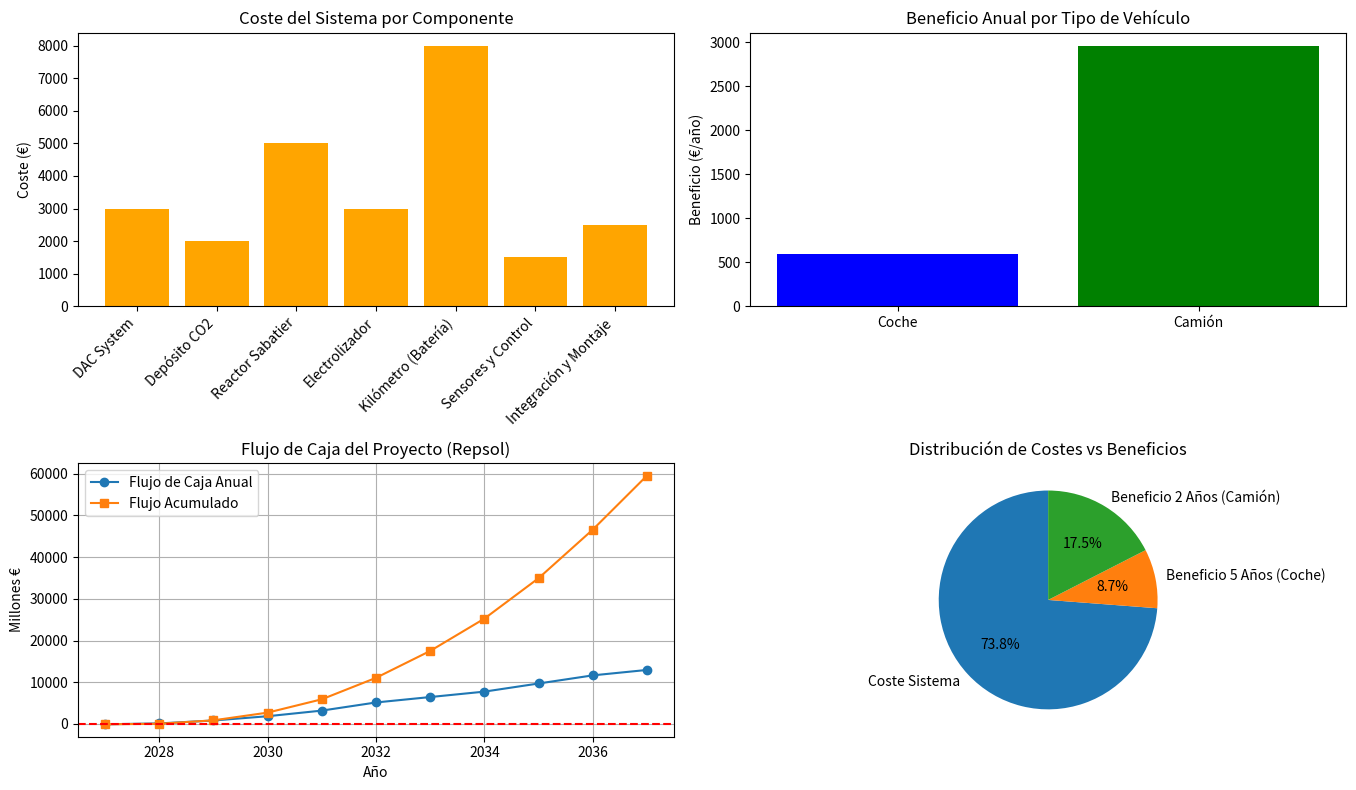

The script that saved this image:
# FILE: analisis_roi.py
# Objetivo: Analizar la viabilidad financiera del proyecto.

import matplotlib.pyplot as plt

# --- COSTES DEL SISTEMA (por vehículo) ---
COSTES_SISTEMA = {
    "DAC System": 3000,
    "Depósito CO2": 2000,
    "Reactor Sabatier": 5000,
    "Electrolizador": 3000,
    "Kilómetro (Batería)": 8000,
    "Sensores y Control": 1500,
    "Integración y Montaje": 2500,
}
COSTE_TOTAL_SISTEMA = sum(COSTES_SISTEMA.values())  # 25,000€

# --- AHORROS E INGRESOS ANUALES ---
# Caso: Coche Privado (15,000 km/año)
CONSUMO_ANUAL_COCHE = 1000  # Litros/año
PRECIO_GASOIL = 1.40  # €/litro

# Con el sistema (20% menos consumo)
ahorro_combustible = (CONSUMO_ANUAL_COCHE * 0.2) * PRECIO_GASOIL
# Por el gasoil sintético premium
ingreso_premium = (CONSUMO_ANUAL_COCHE * 0.2) * 0.30  # 0.30€ extra por litro verde
# Créditos de carbono
ahorro_co2_ton = (CONSUMO_ANUAL_COCHE * 3.15 * 0.80) / 1000  # 0.8 es la eficiencia de captura
ingreso_carbono = ahorro_co2_ton * 100  # 100€/ton

BENEFICIO_ANUAL_COCHE = ahorro_combustible + ingreso_premium + ingreso_carbono

# Caso: Camión (80,000 km/año)
CONSUMO_ANUAL_CAMION = 5000  # Litros/año
COSTE_SISTEMA_CAMION = COSTE_TOTAL_SISTEMA * 1.5  # 50% más caro

ahorro_combustible_camion = (CONSUMO_ANUAL_CAMION * 0.2) * PRECIO_GASOIL
ingreso_premium_camion = (CONSUMO_ANUAL_CAMION * 0.2) * 0.30
ahorro_co2_ton_camion = (CONSUMO_ANUAL_CAMION * 3.15 * 0.80) / 1000
ingreso_carbono_camion = ahorro_co2_ton_camion * 100

BENEFICIO_ANUAL_CAMION = ahorro_combustible_camion + ingreso_premium_camion + ingreso_carbono_camion

# --- CÁLCULO DEL PAYBACK ---
payback_coche = COSTE_TOTAL_SISTEMA / BENEFICIO_ANUAL_COCHE
payback_camion = COSTE_SISTEMA_CAMION / BENEFICIO_ANUAL_CAMION

# --- PROYECCIÓN DE VENTAS DE REPSOL ---
# Unidades vendidas (millones de vehículos/año) - Escenario optimista
años = list(range(2027, 2038))
ventas_coches = [0.01, 0.05, 0.15, 0.3, 0.5, 0.8, 1.0, 1.2, 1.5, 1.8, 2.0]  # Millones
ventas_camiones = [0.001, 0.005, 0.015, 0.03, 0.05, 0.08, 0.1, 0.12, 0.15, 0.18, 0.2]  # Millones

# Ingresos y costes para Repsol
INGRESO_POR_COCHE = 5000  # Margen de 5k€ por coche
INGRESO_POR_CAMION = 15000
COSTE_RD = [150, 200, 150, 100, 50, 50, 50, 50, 50, 50, 50]  # Millones €

ingresos_anuales = []
costes_anuales = []
flujo_caja = []

for i in range(len(años)):
    ing_coches = ventas_coches[i] * 1_000_000 * INGRESO_POR_COCHE
    ing_camiones = ventas_camiones[i] * 1_000_000 * INGRESO_POR_CAMION
    ingresos_totales = (ing_coches + ing_camiones) / 1_000_000  # Millones €
    coste_anual = COSTE_RD[i]
    flujo = ingresos_totales - coste_anual
    ingresos_anuales.append(ingresos_totales)
    costes_anuales.append(coste_anual)
    flujo_caja.append(flujo)

# Acumulado
flujo_acumulado = []
acum = 0
for f in flujo_caja:
    acum += f
    flujo_acumulado.append(acum)

# --- IMPRIMIR RESULTADOS ---
print("="*60)
print("ANÁLISIS FINANCIERO DEL PROYECTO GASOIL VERDE")
print("="*60)

print("\n--- COSTES DEL SISTEMA (por vehículo) ---")
for componente, coste in COSTES_SISTEMA.items():
    print(f"{componente:20s}: {coste:>5,} €")
print(f"\nCOSTE TOTAL SISTEMA: {COSTE_TOTAL_SISTEMA:>18,} €")
print(f"COSTE TOTAL CAMIÓN:  {COSTE_SISTEMA_CAMION:>18,} €")

print("\n--- BENEFICIOS ANUALES (por vehículo) ---")
print(f"Beneficio anual (Coche): €{BENEFICIO_ANUAL_COCHE:.0f}")
print(f"Payback (Coche): {payback_coche:.1f} años")
print(f"Beneficio anual (Camión): €{BENEFICIO_ANUAL_CAMION:.0f}")
print(f"Payback (Camión): {payback_camion:.1f} años")

print("\n--- PROYECCIÓN REPSOL (Millones €) ---")
for i, año in enumerate(años):
    print(f"{año}: Ingresos {ingresos_anuales[i]:>5.0f} | Costes {costes_anuales[i]:>5.0f} | Flujo {flujo_caja[i]:>5.0f} | Acumulado {flujo_acumulado[i]:>6.0f}")

print(f"\nVPN estimado (10 años): ~€{sum(flujo_acumulado)/len(flujo_acumulado):.0f}M")

# --- GRÁFICA ---
plt.figure(figsize=(14, 8))

plt.subplot(2, 2, 1)
plt.bar(COSTES_SISTEMA.keys(), COSTES_SISTEMA.values(), color='orange')
plt.title('Coste del Sistema por Componente')
plt.ylabel('Coste (€)')
plt.xticks(rotation=45, ha='right')

plt.subplot(2, 2, 2)
plt.bar(['Coche', 'Camión'], [BENEFICIO_ANUAL_COCHE, BENEFICIO_ANUAL_CAMION], color=['blue', 'green'])
plt.title('Beneficio Anual por Tipo de Vehículo')
plt.ylabel('Beneficio (€/año)')

plt.subplot(2, 2, 3)
plt.plot(años, flujo_caja, marker='o', label='Flujo de Caja Anual')
plt.plot(años, flujo_acumulado, marker='s', label='Flujo Acumulado')
plt.axhline(y=0, color='r', linestyle='--')
plt.title('Flujo de Caja del Proyecto (Repsol)')
plt.xlabel('Año')
plt.ylabel('Millones €')
plt.legend()
plt.grid(True)

plt.subplot(2, 2, 4)
plt.pie([COSTE_TOTAL_SISTEMA, BENEFICIO_ANUAL_COCHE*5, BENEFICIO_ANUAL_CAMION*2],
        labels=['Coste Sistema', 'Beneficio 5 Años (Coche)', 'Beneficio 2 Años (Camión)'],
        autopct='%1.1f%%', startangle=90)
plt.title('Distribución de Costes vs Beneficios')

plt.tight_layout()
plt.savefig('analisis_financiero.png')
print("\nGráfico guardado como 'analisis_financiero.png'")
